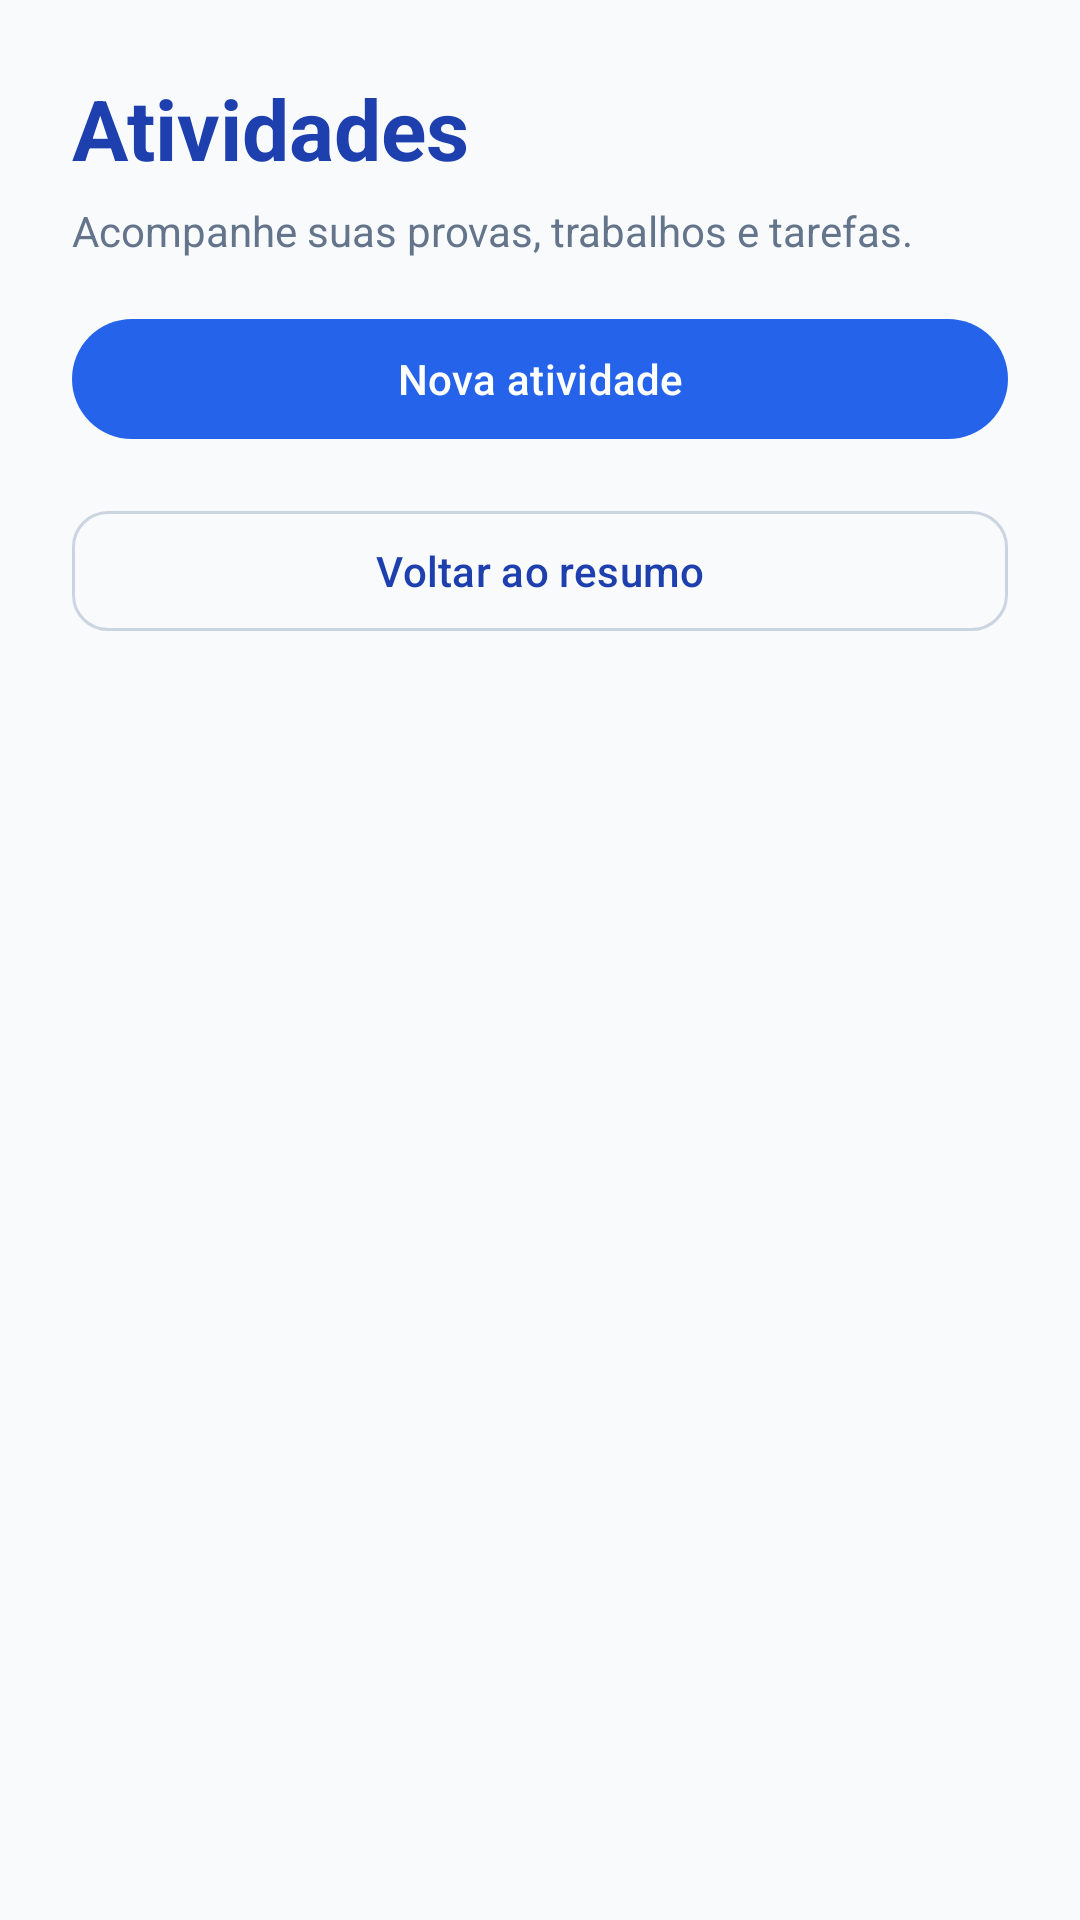

Produce the Android XML layout that renders to this screen, including the resource entries it uses.
<!-- AndroidManifest.xml: application theme Theme.CampusFlow -->
<!-- res/layout/activity_atividades.xml -->
<?xml version="1.0" encoding="utf-8"?>
<LinearLayout xmlns:android="http://schemas.android.com/apk/res/android"
    xmlns:app="http://schemas.android.com/apk/res-auto"
    xmlns:tools="http://schemas.android.com/tools"
    android:id="@+id/main"
    android:layout_width="match_parent"
    android:layout_height="match_parent"
    android:background="@color/cf_background"
    android:orientation="vertical"
    tools:context=".AtividadesActivity">

    <LinearLayout
        android:layout_width="match_parent"
        android:layout_height="wrap_content"
        android:orientation="vertical"
        android:paddingStart="24dp"
        android:paddingTop="24dp"
        android:paddingEnd="24dp"
        android:paddingBottom="12dp">

        <TextView
            android:layout_width="match_parent"
            android:layout_height="wrap_content"
            android:text="@string/activities_title"
            android:textColor="@color/cf_blue_dark"
            android:textSize="28sp"
            android:textStyle="bold" />

        <TextView
            android:layout_width="match_parent"
            android:layout_height="wrap_content"
            android:layout_marginTop="6dp"
            android:text="@string/activities_subtitle"
            android:textColor="@color/cf_text_secondary"
            android:textSize="14sp" />

        <com.google.android.material.button.MaterialButton
            android:id="@+id/btnNovaAtividade"
            android:layout_width="match_parent" android:layout_height="wrap_content"
            android:layout_marginTop="16dp" android:minHeight="48dp"
            android:text="@string/activity_new_title" android:textAllCaps="false"
            android:textColor="@color/cf_white" app:backgroundTint="@color/cf_blue" />

        <com.google.android.material.button.MaterialButton
            android:id="@+id/btnVoltarResumoAtividades"
            style="@style/Widget.Material3.Button.OutlinedButton"
            android:layout_width="match_parent"
            android:layout_height="wrap_content"
            android:layout_marginTop="16dp"
            android:minHeight="48dp"
            android:text="@string/disciplines_back"
            android:textAllCaps="false"
            android:textColor="@color/cf_blue_dark"
            app:cornerRadius="12dp"
            app:strokeColor="@color/cf_border" />
    </LinearLayout>

    <com.google.android.material.tabs.TabLayout
        android:id="@+id/tabLayoutAtividades"
        android:layout_width="match_parent"
        android:layout_height="wrap_content"
        android:background="@color/cf_background"
        app:tabIndicatorColor="@color/cf_blue"
        app:tabSelectedTextColor="@color/cf_blue"
        app:tabTextColor="@color/cf_text_secondary" />

    <androidx.viewpager2.widget.ViewPager2
        android:id="@+id/viewPagerAtividades"
        android:layout_width="match_parent"
        android:layout_height="0dp"
        android:layout_weight="1" />

</LinearLayout>
<!-- resources referenced by this layout -->
<resources>
  <color name="cf_background">#F8FAFC</color>
  <color name="cf_blue">#2563EB</color>
  <color name="cf_blue_dark">#1E40AF</color>
  <color name="cf_border">#CBD5E1</color>
  <color name="cf_text_secondary">#64748B</color>
  <color name="cf_white">#FFFFFF</color>
  <string name="activities_subtitle">Acompanhe suas provas, trabalhos e tarefas.</string>
  <string name="activities_title">Atividades</string>
  <string name="activity_new_title">Nova atividade</string>
  <string name="disciplines_back">Voltar ao resumo</string>
  <style name="Theme.CampusFlow" parent="Base.Theme.CampusFlow" />
  <style name="Base.Theme.CampusFlow" parent="Theme.Material3.DayNight.NoActionBar">
          
          
      </style>
</resources>
